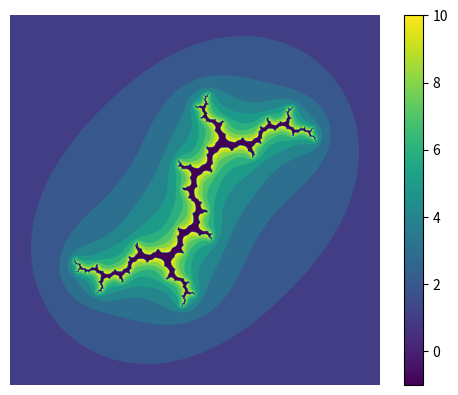

Write the Python code that produced this figure.
import numpy as np
import matplotlib.pyplot as plt

def cabs(x, y):
    #return abs of x + iy
    return (x ** 2 + y ** 2)**(1/2)
#######param
#C(given)
cx, cy = 0, 1
R = (1 + (1 + 4 * cabs(cx, cy)**(1/2)))/2
#set window
minx, maxx = -2, 2
miny, maxy = -2, 2
num = 1000
lx = np.linspace(minx, maxx, num)
ly = np.linspace(miny, maxy, num)

#set maxiter
maxiter = 20
########
#def
def f(x, y, cx, cy):
    #C -> C
    return (x**2 - y**2 + cx, 2 * x * y + cy)
def retf(x, y, cx, cy, R, maxitr,  n = 0):
    #return n if abs(f(x))>=R
    if n > maxitr:
        return -1
    elif cabs(x, y) > R:
        return n
    else:
        nx, ny = f(x, y, cx, cy)
        return retf(nx, ny, cx, cy, R, maxitr, n + 1)
A = []
for y in ly:
    tmp = []
    for x in lx:
        tmp.append(retf(x,y,cx,cy,R,10,n=0))
    A.append(tmp)
#print(A)
plt.figure()
plt.imshow(A)
plt.axis('off')
plt.colorbar()
#plt.show()
plt.savefig("julia_i.png")
